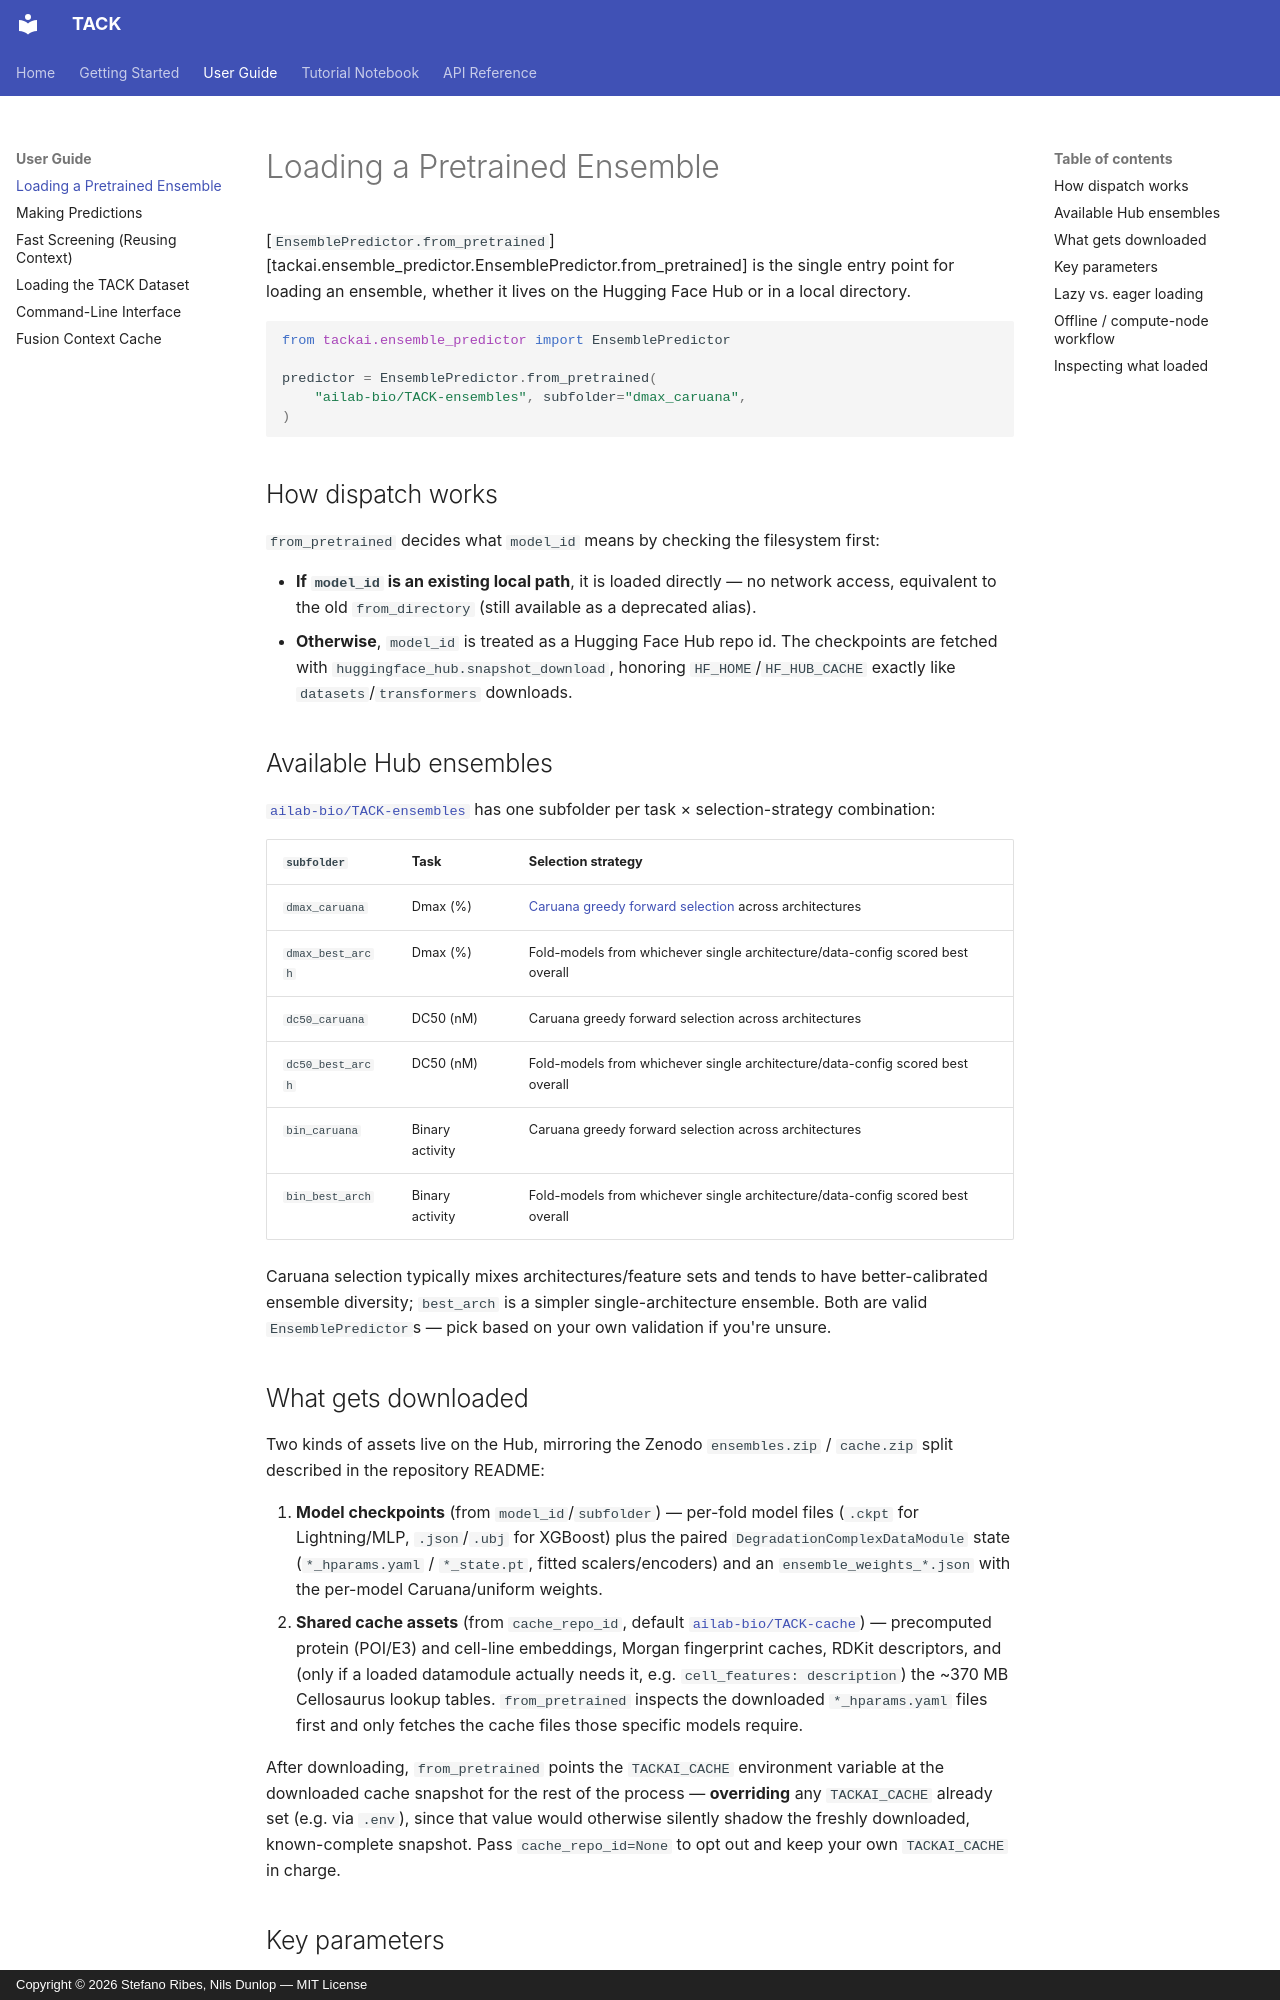

repository: ribesstefano/TACK · page: guide/loading-models/index.html · generator: mkdocs · copyright: Copyright © 2026 Stefano Ribes, Nils Dunlop — MIT License

# Loading a Pretrained Ensemble

[`EnsemblePredictor.from_pretrained`][tackai.ensemble_predictor.EnsemblePredictor.from_pretrained]
is the single entry point for loading an ensemble, whether it lives on the
Hugging Face Hub or in a local directory.

```python
from tackai.ensemble_predictor import EnsemblePredictor

predictor = EnsemblePredictor.from_pretrained(
    "ailab-bio/TACK-ensembles", subfolder="dmax_caruana",
)
```

## How dispatch works

`from_pretrained` decides what `model_id` means by checking the filesystem
first:

- **If `model_id` is an existing local path**, it is loaded directly — no
  network access, equivalent to the old `from_directory` (still available as
  a deprecated alias).
- **Otherwise**, `model_id` is treated as a Hugging Face Hub repo id. The
  checkpoints are fetched with `huggingface_hub.snapshot_download`, honoring
  `HF_HOME`/`HF_HUB_CACHE` exactly like `datasets`/`transformers` downloads.

## Available Hub ensembles

[`ailab-bio/TACK-ensembles`](https://huggingface.co/ailab-bio/TACK-ensembles)
has one subfolder per task × selection-strategy combination:

| `subfolder` | Task | Selection strategy |
|---|---|---|
| `dmax_caruana` | Dmax (%) | [Caruana greedy forward selection](https://github.com/ribesstefano/TACK) across architectures |
| `dmax_best_arch` | Dmax (%) | Fold-models from whichever single architecture/data-config scored best overall |
| `dc50_caruana` | DC50 (nM) | Caruana greedy forward selection across architectures |
| `dc50_best_arch` | DC50 (nM) | Fold-models from whichever single architecture/data-config scored best overall |
| `bin_caruana` | Binary activity | Caruana greedy forward selection across architectures |
| `bin_best_arch` | Binary activity | Fold-models from whichever single architecture/data-config scored best overall |

Caruana selection typically mixes architectures/feature sets and tends to
have better-calibrated ensemble diversity; `best_arch` is a simpler
single-architecture ensemble. Both are valid `EnsemblePredictor`s — pick
based on your own validation if you're unsure.

## What gets downloaded

Two kinds of assets live on the Hub, mirroring the Zenodo `ensembles.zip` /
`cache.zip` split described in the repository README:

1. **Model checkpoints** (from `model_id`/`subfolder`) — per-fold model
   files (`.ckpt` for Lightning/MLP, `.json`/`.ubj` for XGBoost) plus the
   paired `DegradationComplexDataModule` state (`*_hparams.yaml` /
   `*_state.pt`, fitted scalers/encoders) and an `ensemble_weights_*.json`
   with the per-model Caruana/uniform weights.
2. **Shared cache assets** (from `cache_repo_id`, default
   [`ailab-bio/TACK-cache`](https://huggingface.co/datasets/ailab-bio/TACK-cache)) —
   precomputed protein (POI/E3) and cell-line embeddings, Morgan fingerprint
   caches, RDKit descriptors, and (only if a loaded datamodule actually needs
   it, e.g. `cell_features: description`) the ~370 MB Cellosaurus lookup
   tables. `from_pretrained` inspects the downloaded `*_hparams.yaml` files
   first and only fetches the cache files those specific models require.

After downloading, `from_pretrained` points the `TACKAI_CACHE` environment
variable at the downloaded cache snapshot for the rest of the process —
**overriding** any `TACKAI_CACHE` already set (e.g. via `.env`), since that
value would otherwise silently shadow the freshly downloaded, known-complete
snapshot. Pass `cache_repo_id=None` to opt out and keep your own
`TACKAI_CACHE` in charge.
